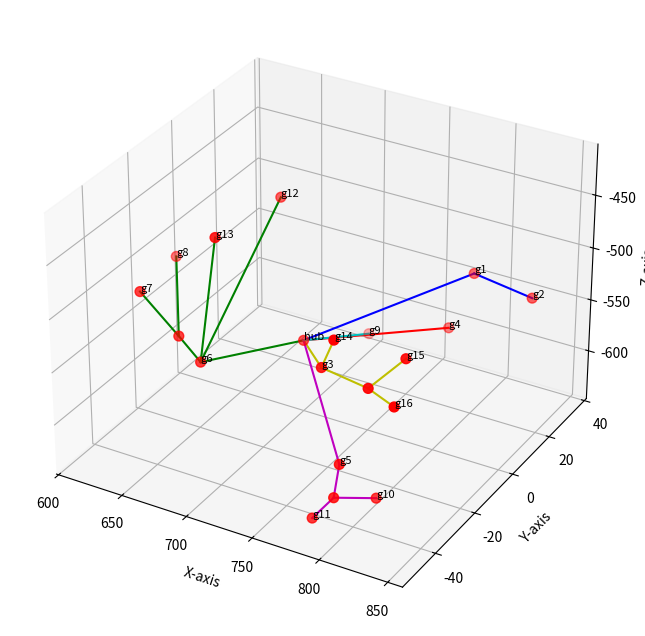

Reproduce this figure in Python.
import matplotlib.pyplot as plt
from mpl_toolkits.mplot3d import Axes3D

# Coordinate points
coordinates = {
    "g1": (798, 22, -515), # b3
    "g2": (843, 21, -521), # b3
    "g3": (778, -41, -504), # b2
    "g4": (781, 21, -572), # b4
    "g5": (802, -48, -572), # b5
    "g6": (691, -43, -528), # b1
    "g7": (644, -42, -481), # b1
    "g8": (615, -9, -512), # b1
    "g9": (698, 35, -632), # b6
    "g10": (811, -36, -623), # b5
    "g11": (782, -48, -631), # b5
    "g12": (683, 0, -447), # b1
    "g13": (697, -39, -418), # b1
    "g14": (801, -50, -455), # b2
    "g15": (830, -35, -487), # b2
    "g16": (844, -50, -499), # b2
    "hub": (727, -17, -539), 
    "refb1": (673, -42, -512), # b1
    "refb2": (818, -45, -501), # b2
    "refb5": (801, -50, -600), # b5
}

# Lines connecting points
lines = [
    ("hub", "g6", "g"),  # Branch 1: Green colored line
    ("g6", "refb1", "g"),
    ("refb1", "g7", "g"),
    ("refb1", "g8", "g"),
    ("g6", "g12", "g"),
    ("g6", "g13", "g"),

    ("hub", "g3", "y"),  # Branch 2: Yellow colored line
    ("g3", "g14", "y"),
    ("g3", "refb2", "y"),
    ("refb2", "g15", "y"),
    ("refb2", "g16", "y"),

    ("hub", "g1", "b"), # Branch 3: Blue colored line
    ("g1", "g2", "b"),

    ("hub", "g4", "r"), # Branch 4: Red colored line

    ("hub", "g5", "m"), # Branch 5: Magenta colored line
    ("g5", "refb5", "m"), 
    ("refb5", "g11", "m"), 
    ("refb5", "g10", "m"),

    ("hub", "g9", "c"), # Branch 6: Cyan colored line
]

# Extract x, y, z coordinates
x = [coord[0] for coord in coordinates.values()]
y = [coord[1] for coord in coordinates.values()]
z = [coord[2] for coord in coordinates.values()]

# Create a figure and a 3D axis with larger size
fig = plt.figure(figsize=(10, 8))
ax = fig.add_subplot(111, projection='3d')

# Scatter plot with smaller marker size and custom colors
colors = ['r' if 'g6' not in label and 'g3' not in label else color for label, _, color in lines]
ax.scatter(x, y, z, c='r', marker='o', s=50)  # Use a single color for all points in the scatter plot

# Plot lines
for start, end, color in lines:
    ax.plot([coordinates[start][0], coordinates[end][0]],
            [coordinates[start][1], coordinates[end][1]],
            [coordinates[start][2], coordinates[end][2]], color=color)

# Set labels for each axis with smaller font size
ax.set_xlabel('X-axis', fontsize=10)
ax.set_ylabel('Y-axis', fontsize=10)
ax.set_zlabel('Z-axis', fontsize=10)

# Annotate each point with smaller font size, excluding "refb1" and "refb2"
for label, coord in coordinates.items():
    if label not in ["refb1", "refb2", "refb5"]:
        ax.text(coord[0], coord[1], coord[2], label, fontsize=8)

# Show the plot
plt.show()
